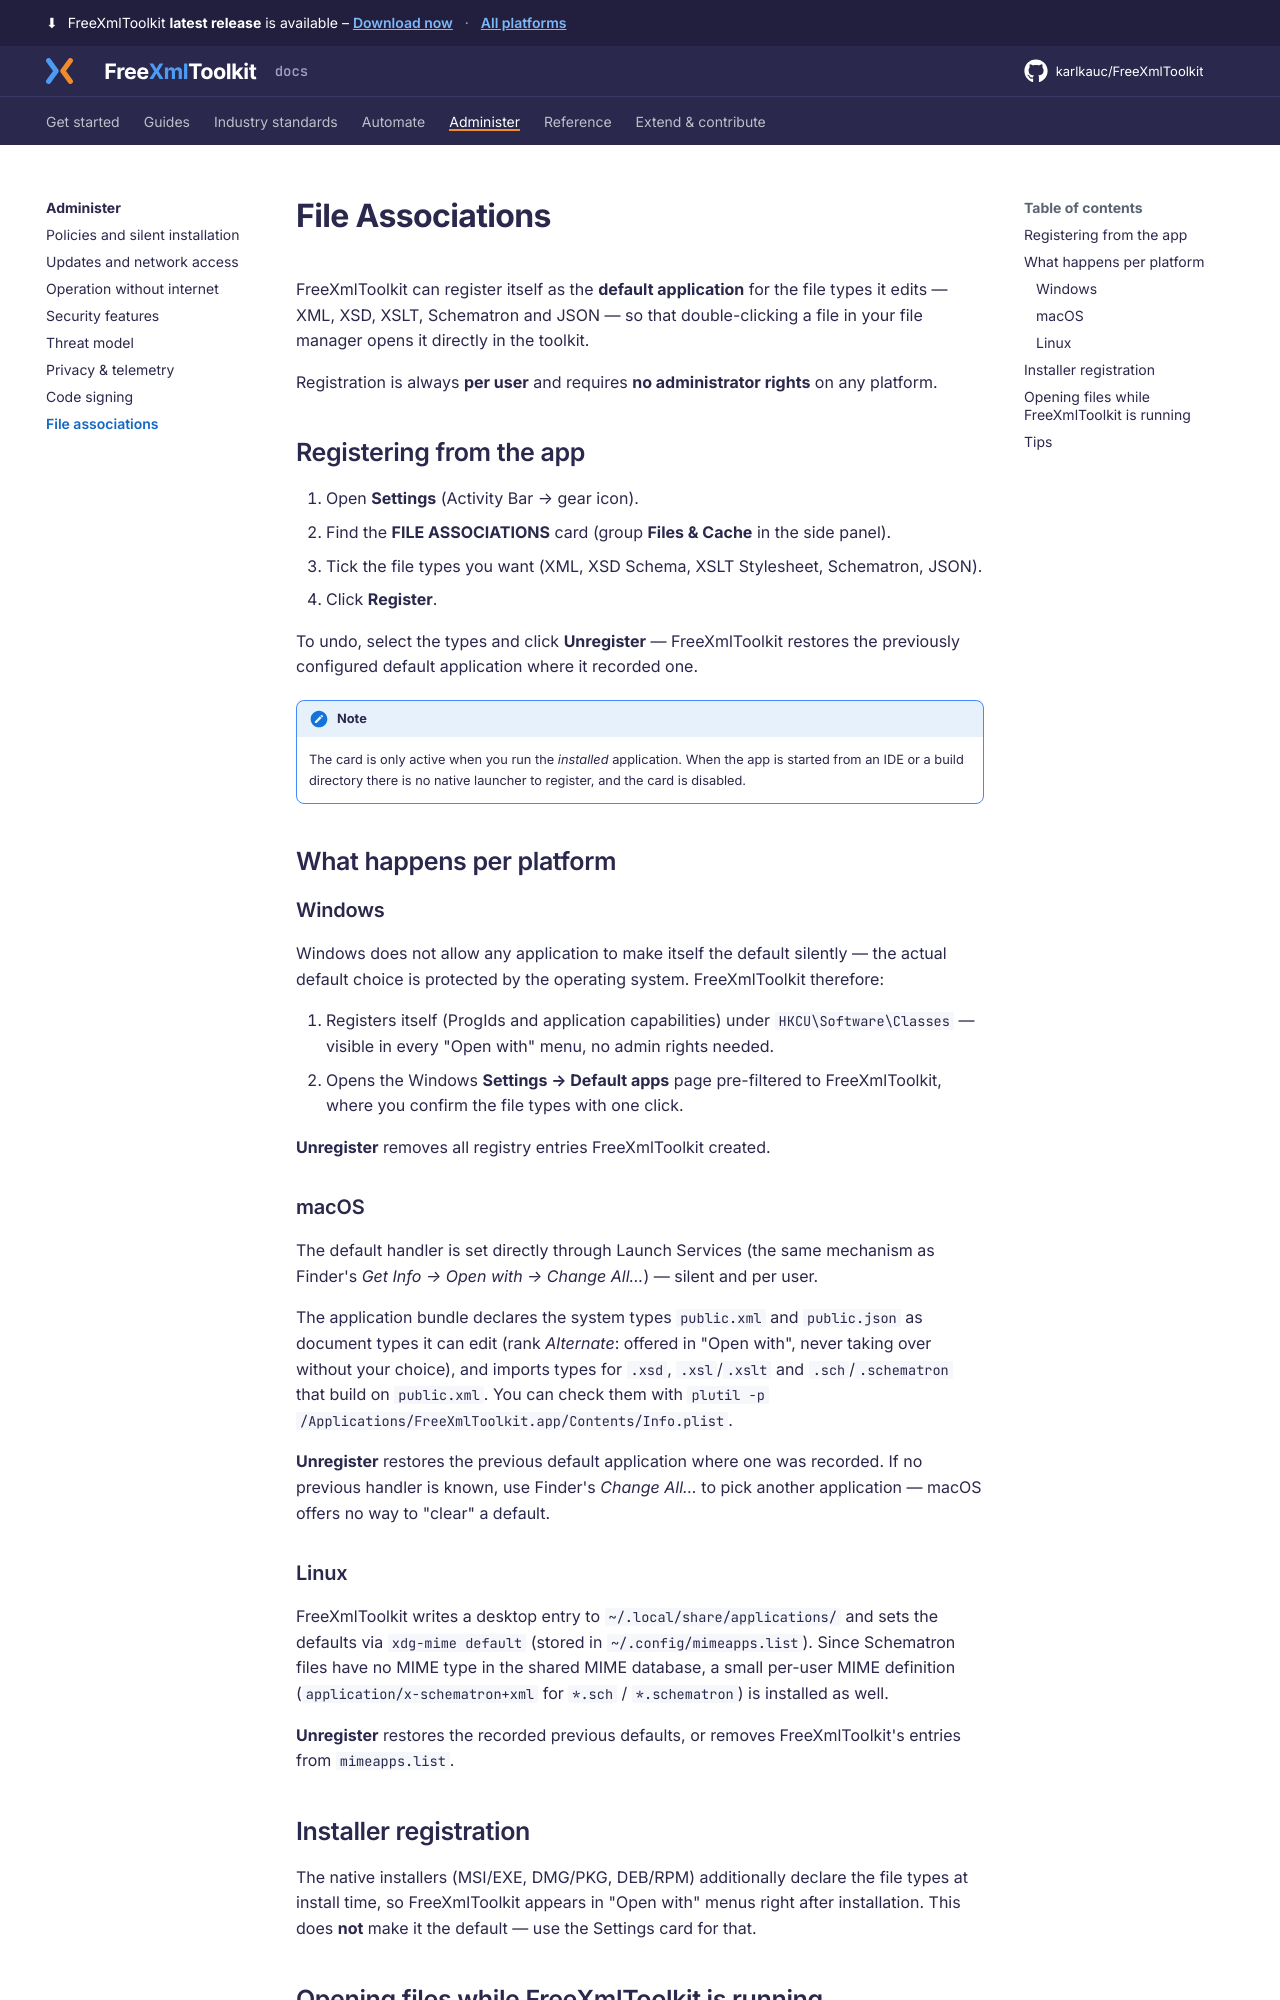

repository: karlkauc/FreeXmlToolkit · page: administer/file-associations/index.html · generator: mkdocs

# File Associations

FreeXmlToolkit can register itself as the **default application** for the file types it
edits — XML, XSD, XSLT, Schematron and JSON — so that double-clicking a file in your
file manager opens it directly in the toolkit.

Registration is always **per user** and requires **no administrator rights** on any
platform.

## Registering from the app

1. Open **Settings** (Activity Bar → gear icon).
2. Find the **FILE ASSOCIATIONS** card (group **Files & Cache** in the side panel).
3. Tick the file types you want (XML, XSD Schema, XSLT Stylesheet, Schematron, JSON).
4. Click **Register**.

To undo, select the types and click **Unregister** — FreeXmlToolkit restores the
previously configured default application where it recorded one.

!!! note
    The card is only active when you run the *installed* application. When the
    app is started from an IDE or a build directory there is no native launcher to
    register, and the card is disabled.

## What happens per platform

### Windows

Windows does not allow any application to make itself the default silently — the actual
default choice is protected by the operating system. FreeXmlToolkit therefore:

1. Registers itself (ProgIds and application capabilities) under
   `HKCU\Software\Classes` — visible in every "Open with" menu, no admin rights needed.
2. Opens the Windows **Settings → Default apps** page pre-filtered to FreeXmlToolkit,
   where you confirm the file types with one click.

**Unregister** removes all registry entries FreeXmlToolkit created.

### macOS

The default handler is set directly through Launch Services (the same mechanism as
Finder's *Get Info → Open with → Change All…*) — silent and per user.

The application bundle declares the system types `public.xml` and `public.json` as document
types it can edit (rank *Alternate*: offered in "Open with", never taking over without your
choice), and imports types for `.xsd`, `.xsl`/`.xslt` and `.sch`/`.schematron` that build on
`public.xml`. You can check them with
`plutil -p /Applications/FreeXmlToolkit.app/Contents/Info.plist`.

**Unregister** restores the previous default application where one was recorded. If no
previous handler is known, use Finder's *Change All…* to pick another application —
macOS offers no way to "clear" a default.

### Linux

FreeXmlToolkit writes a desktop entry to `~/.local/share/applications/` and sets the
defaults via `xdg-mime default` (stored in `~/.config/mimeapps.list`). Since Schematron
files have no MIME type in the shared MIME database, a small per-user MIME definition
(`application/x-schematron+xml` for `*.sch` / `*.schematron`) is installed as well.

**Unregister** restores the recorded previous defaults, or removes FreeXmlToolkit's
entries from `mimeapps.list`.

## Installer registration

The native installers (MSI/EXE, DMG/PKG, DEB/RPM) additionally declare the file types at
install time, so FreeXmlToolkit appears in "Open with" menus right after installation.
This does **not** make it the default — use the Settings card for that.
